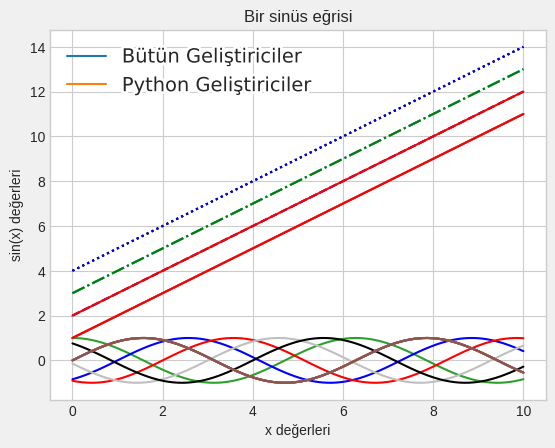

Python code for this plot:
"""
bu derste şunlar öğrenilecek
çizgi grafiği çizme
renk ve stil ayarları
eksen ayarları
çizgilerin altını doldurma
grafik stilleri
"""
import matplotlib.pyplot as plt
import numpy as np
import pandas as pd

# style metodu ile grafiğin görünüşünü ayarlayabiliriz
print(plt.style.available)
plt.style.use('seaborn-v0_8-whitegrid')

print("\n*******\n")

# grafik için öncelikle bir grafik nesnesi ve bir grafik alanı oluştrurulur
fig=plt.figure()
ax=plt.axes()
# daha çizmediğimiz için grafik şuan boş

# şimdi x ekseni için 0-10 arasında eşit aralıklı 100 değer alalım
x=np.linspace(0,10,100)
# şimdi de y eksemi için değer oluşturalım
y=np.sin(x)
# şimdi grafiği oluşturalım
ax.plot(x,y)
plt.show()

print("\n*******\n")

# eğer bir grafikte birden fazla çizgi grafiği görmek istersek plt.plıt birden fazla kez yazılır
plt.plot(x,np.sin(x))
plt.plot(x,np.cos(x))
plt.show()

print("\n*******\n")

# istersek çizgi grafiklerinin renklerini ve stillerini komrtol edebiliriz
plt.plot(x,np.sin(x-1),color="blue") # renk adı girildi
plt.plot(x,np.sin(x-2),color="r") # renk isminin kısaltılmış hali girildi red'in r'ai
plt.plot(x,np.sin(x-3),color="0.75") # grafiğin grilik değerini girdik
plt.plot(x,np.sin(x-4),color="#000000") # hex kodunu girdik
plt.show()
# eğer kendiöiz renkkler, girmeseydik otomatik olarak farklı renkler verilirdi

print("\n*******\n")

# çizgi stili için linestile kullanılır
plt.plot(x,x+1,linestyle="solid")
plt.plot(x,x+2,linestyle="dashed") # kesik çizgi
plt.plot(x,x+3,linestyle="dashdot") # kesik çizgi ve nokta
plt.plot(x,x+4,linestyle="dotted") # nokta olarak gösterir
plt.show()

print("\n*******\n")

# kelimeler yerine semboller de kullanılabilir
plt.plot(x,x+1,linestyle="-")
plt.plot(x,x+2,linestyle="--") # kesik çizgi
plt.plot(x,x+3,linestyle="-.") # kesik çizgi ve nokta
plt.plot(x,x+4,linestyle=":") # nokta olarak gösterir
plt.show()

print("\n*******\n")

# hem renk hem de çizgi stillerini aynı anda girelim
plt.plot(x,x+1,"-r")
plt.plot(x,x+2,"--b")
plt.plot(x,x+3,"-.g")
plt.plot(x,x+4,":k") # mesela burda kesik çizgili siyah olur çünkü k siyah oluyo
plt.show()

print("\n*******\n")

# eksenlerin aralıklarını belirleyelim
plt.plot(x,np.sin(x))
plt.xlim(-5,20) # x ekseni -5'den 20'ye kadar olsun
plt.ylim(-3,3) # y ekseni -3'den 3'e kadar olsun
plt.show()

print("\n*******\n")

# eksenlerden birini ters çevirelim:
# mesela y ekseninin değerlerini ters çevirelim
plt.plot(x,np.sin(x))
plt.xlim(-5,20) # x ekseni -5'den 20'ye kadar olsun
plt.ylim(3,-3) # y ekseni -3'den 3'e kadar olsun
plt.show()

print("\n*******\n")

# axis matodu ile de x ve y eksenleri için sınır girebiliriz
plt.plot(x,np.sin(x))
# axis([x ekseni için değerler, y ekseni için değerler])
plt.axis([-5,10,-3,3])
plt.show()

print("\n*******\n")

# axis metodunun tight gibi otomatik ayarlara izin veren opsiyonlaru vardır
# yani grafiği değerlere göre otomatik ayarlar
plt.plot(x,np.sin(x))
# axis([x ekseni için değerler, y ekseni için değerler])
plt.axis("tight")
plt.show()

print("\n*******\n")

print("\n*******\n")

# şimdi grafiğe etiket vermeyi öprenelim
# grafiğe title() ile başlık verelim
# eksenleri de xlabel() ylabel() ile izimlendirelim
plt.plot(x,np.sin(x))
plt.title("Bir sinüs eğrisi")
plt.xlabel("x değerleri")
plt.ylabel("sin(x) değerleri")
plt.show()

print("\n*******\n")

# bir grafikte birden fazla çizgi grafiği varsa, çizgilerin isimlerini gösteren levha şeklinde legend kullanılır
# kendimiz isimlendirmek istersek label kullanılırız
plt.plot(x,x+2,"-r",label="hülya")
plt.plot(x,x+4,":b",label="hare")
plt.legend() # çizgilerin isimlerini göstermeyi sağlar
plt.show()

print("\n*******\n")

print("\n*******\n")

# şimdi çizgi grafiklerinin alt bölgelerini dolduralım
yas=[25,26,27,28,29,30,31,32,33,34,35] # prohramcıların
maas=[38496,42000,46752,49320,53200,56000,62316,64938,67317,68748,73753] # genel yazılımcıların maaşların ortalama maaşları
py_maas=[45372,48876,53850,57287,63016,65998,70003,70000,71496,75370,83640] # python geliştiricilerin ortalama maaşları
# şimdi yaşlara göre genel ve python prohrm gelişriricilerin maaşlarını görelim
# marker yaparak her kesişime nokta koyduk
plt.plot(yas,maas,"-r",marker=".")
plt.plot(yas,py_maas,"--b",marker=".")
plt.show()

print("\n*******\n")

# bu çizgilere legend ekleyelim yani isimlerini tabloya yazdıralım
plt.plot(yas,maas,"-r",marker=".")
plt.plot(yas,py_maas,"--b",marker=".")
plt.legend(["Bütün Geliştiriciler","Python Geliştiriciler"])
plt.show()

print("\n*******\n")

# şimdi fill_between ile grafiğin altını dolduralım
# ilk değer x'in değerlerini, ikincisine altı doldurulşacak çizgi grafiğinin ismi girilir
# alpha ile de dldurulacak alanın görünürlüğü girilir
plt.plot(yas,maas,"-r",marker=".")
plt.plot(yas,py_maas,"--b",marker=".")
plt.legend(["Bütün Geliştiriciler","Python Geliştiriciler"])
plt.fill_between(yas,py_maas,alpha=0.40)
plt.show()
# böylece python geliştiricilerinin maaşlarının gösterildği çizgi grafiğinin altı boyanmış oldu

print("\n*******\n")

#doldurulacak alan için y ekseninden belitli bir değer seçilebilir
plt.plot(yas,maas,"-r",marker=".")
plt.plot(yas,py_maas,"--b",marker=".")
plt.legend(["Bütün Geliştiriciler","Python Geliştiriciler"])
ortanca_maas=57287
plt.fill_between(yas,py_maas,ortanca_maas,alpha=0.40)
plt.show()

print("\n*******\n")

print("\n*******\n")

# ŞİMDİ GRAFİK STİLLERİNİ BELİRLEYELİM

# şimdiyre kadar grafik zemini olaraqk çizgili zemin kullandık. Bu zemini değiştirelim
# kullanabileceğimiz grafik stilerini görmek için style.available diyelim
# mesela fivethirtyeight stilini kullanalım
print(plt.style.available)
plt.style.use("fivethirtyeight")
plt.plot(yas,maas,"-r",marker=".")
plt.plot(yas,py_maas,"--b",marker=".")
plt.legend(["Bütün Geliştiriciler","Python Geliştiriciler"])
ortanca_maas=57287
plt.fill_between(yas,py_maas,ortanca_maas,alpha=0.40)
plt.show()

print("\n*******\n")

# ayrıca grafik stili olarak xkc metodu da kullanılabilir
plt.xkcd() # karalama tarzı grafik gösteirr
plt.plot(yas,maas,"-r",marker=".")
plt.plot(yas,py_maas,"--b",marker=".")
plt.legend(["Bütün Geliştiriciler","Python Geliştiriciler"])
ortanca_maas=57287
plt.fill_between(yas,py_maas,ortanca_maas,alpha=0.40)
plt.show()
